Run: headless pygame with SDL's dummy video driver; simulated clock (each Clock.tick advances the game by its frame time, no real sleeping); random seed 0; keys injected as events and as key.get_pressed() state; no mouse input.
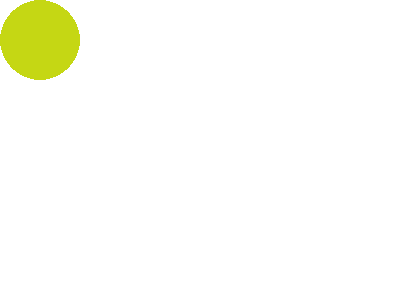
Frame 1 of 4 · flips 1–60 · no input
Frame 2 of 4 · flips 61–180 · tapped SPACE, RETURN · held RIGHT (→), D · screen unchanged from frame 1, image omitted
Frame 3 of 4 · flips 181–300 · held DOWN (↓), S · screen unchanged from frame 2, image omitted
Frame 4 of 4 · flips 301–420 · held LEFT (←), A, UP (↑), W · screen unchanged from frame 3, image omitted

The pygame program that drew these frames:

import pygame
import random

pygame.init()
screen = pygame.display.set_mode((400, 300))
done = False


def random_color():
    return [random.randint(0, 255), random.randint(0, 255), random.randint(0, 255)]


class Player:
    def __init__(self, x, screen):
        self.x = x
        self.y = 40
        self.seq = 0
        self.rad = 40
        self.color = random_color()
        self.screen = screen

    def draw(self):
        pygame.draw.circle(self.screen, self.color, [self.x, self.y], self.rad)

    def move(self, x):
        self.x = x


# player list
player_list = [Player(x=40, screen=screen)]

# color
white = (255, 255, 255)

while not done:
    for event in pygame.event.get():
        if event.type == pygame.QUIT:
            done = True

    screen.fill(white)

    for player in player_list:
        player.draw()

    pygame.display.update()

pygame.display.flip()
